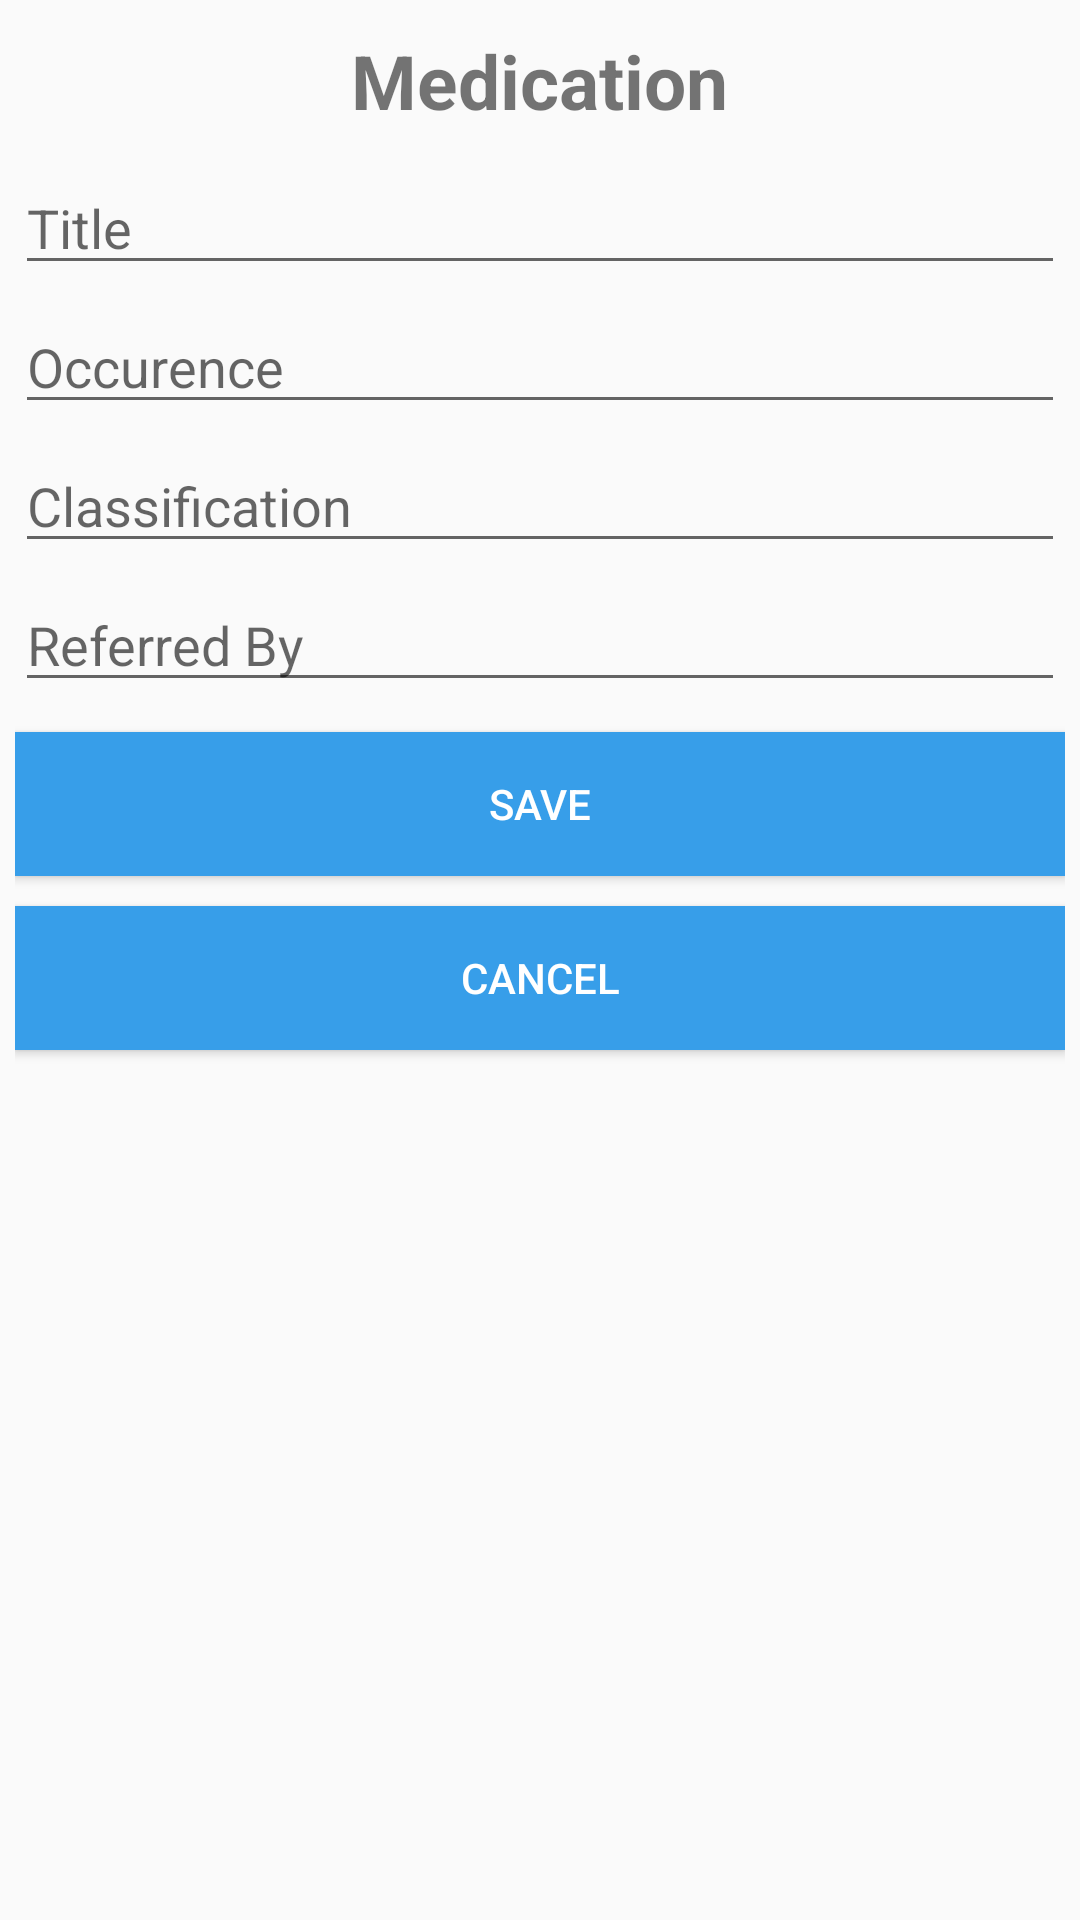

Produce the Android XML layout that renders to this screen, including the resource entries it uses.
<!-- AndroidManifest.xml: application theme AppTheme.HiddenBar -->
<!-- res/layout/dialog_medication.xml -->
<?xml version="1.0" encoding="utf-8"?>
<LinearLayout xmlns:android="http://schemas.android.com/apk/res/android"
    android:layout_width="match_parent"
    android:layout_height="match_parent"
    android:orientation="vertical"
    android:padding="5dp">

    <TextView
        android:id="@+id/textView"
        android:layout_width="wrap_content"
        android:layout_height="wrap_content"
        android:layout_gravity="center"
        android:layout_marginTop="5dp"
        android:text="@string/login"
        android:textSize="25sp"
        android:textStyle="bold" />

    <EditText
        android:id="@+id/etTitle"
        android:layout_width="match_parent"
        android:layout_height="wrap_content"
        android:layout_marginTop="10dp"
        android:ems="10"
        android:hint="Title"
        android:inputType="text" />

    <EditText
        android:id="@+id/etOccurence"
        android:layout_width="match_parent"
        android:layout_height="wrap_content"
        android:layout_marginTop="5dp"
        android:ems="10"
        android:hint="Occurence"
        android:onClick="text"/>
    <EditText
        android:id="@+id/etClassification"
        android:layout_width="match_parent"
        android:layout_height="wrap_content"
        android:layout_marginTop="5dp"
        android:ems="10"
        android:hint="Classification"
        android:inputType="text"/>
    <EditText
        android:id="@+id/etReferredby"
        android:layout_width="match_parent"
        android:layout_height="wrap_content"
        android:layout_marginTop="5dp"
        android:ems="10"
        android:hint="Referred By"
        android:inputType="text"/>

    <Button
        android:id="@+id/btnLogin"
        android:layout_width="match_parent"
        android:layout_height="wrap_content"
        android:layout_marginTop="10dp"
        android:background="@color/dialog"
        android:text="@string/login_label"
        android:textColor="@android:color/white" />
    <Button
        android:id="@+id/btnCancel"
        android:layout_width="match_parent"
        android:layout_height="wrap_content"
        android:layout_marginTop="10dp"
        android:background="@color/dialog"
        android:text="Cancel"
        android:textColor="@android:color/white" />
</LinearLayout>
<!-- resources referenced by this layout -->
<resources>
  <color name="dialog">#379ee9</color>
  <string name="login">Medication</string>
  <string name="login_label">Save</string>
  <style name="AppTheme.HiddenBar">
          <item name="windowActionBar">false</item>
          <item name="windowNoTitle">true</item>
      </style>
</resources>
